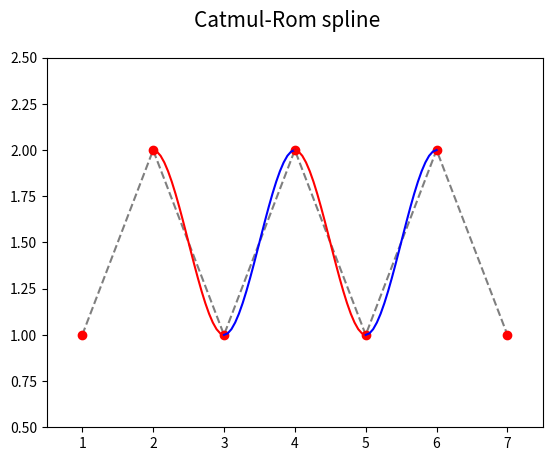
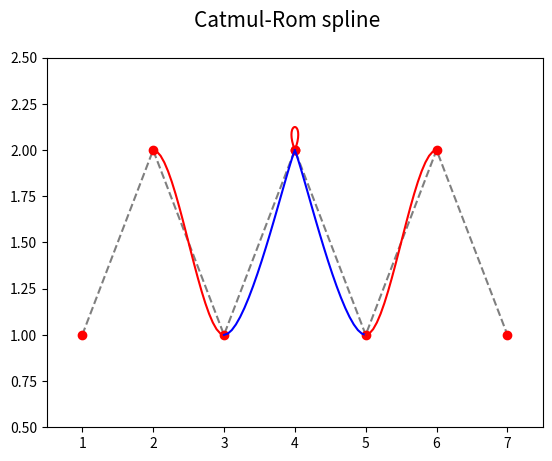
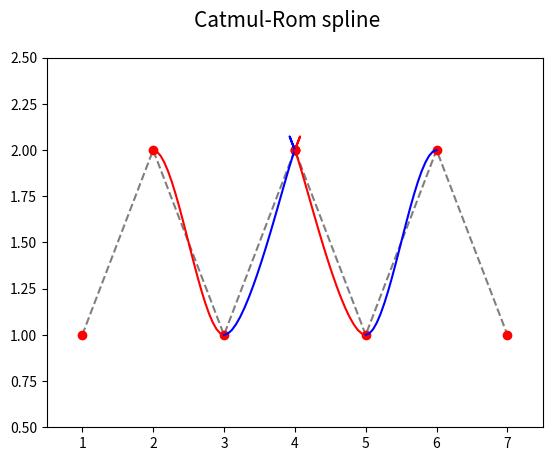

The script that saved these images, in order:
"""Parametrická křivka: Catmul-Romova spline, násobné body uprostřed křivky."""

import numpy as np
import matplotlib.pyplot as plt

# hodnoty parametru t
t = np.linspace(0, 1, 20)

# řídicí body Catmul-Romovy spline
xc1 = [1, 2, 3, 4, 5, 6, 7]
yc1 = [1, 2, 1, 2, 1, 2, 1]

# násobné řídicí body Catmul-Romovy spline
xc2 = [1, 2, 3, 4, 4, 5, 6, 7]
yc2 = [1, 2, 1, 2, 2, 1, 2, 1]

# násobné řídicí body Catmul-Romovy spline
xc3 = [1, 2, 3, 4, 4, 4, 5, 6, 7]
yc3 = [1, 2, 1, 2, 2, 2, 1, 2, 1]

# koeficient Catmul-Romovy spline
tau = 0.5

# bázové polynomy
Q = [-tau*t + 2*tau*t**2 - tau*t**3,
     1+(tau-3)*t**2+(2-tau)*t**3,
     tau*t + (3-2*tau)*t**2 + (tau-2)*t**3,
     -tau*t**2+tau*t**3]


def draw_catmul_rom_arc(xc, yc, ax, style):
    x = 0
    y = 0
    for i in range(0, 4):
        x += xc[i]*Q[i]
        y += yc[i]*Q[i]

    # vrcholy na křivce pospojované úsečkami
    ax.plot(x, y, style)


def draw_catmul_rom_spline(filename, xc, yc, draw_first_arcs, draw_second_arcs):
    # rozměry grafu při uložení: 640x480 pixelů
    fig, ax = plt.subplots(1, figsize=(6.4, 4.8))

    # titulek grafu
    fig.suptitle('Catmul-Rom spline', fontsize=15)

    # určení rozsahů na obou souřadných osách
    ax.set_xlim(0.5, 7.5)
    ax.set_ylim(0.5, 2.5)

    # řídicí body Catmul-Romovy spline
    ax.plot(xc, yc, 'k--', alpha=0.5)
    ax.plot(xc, yc, 'ro')

    # první dva oblouky s násobnými body
    if draw_first_arcs:
        draw_catmul_rom_arc((xc[0], xc[0], xc[0], xc[1]),
                            (yc[0], yc[0], yc[0], yc[1]), ax, "g-")

    if draw_second_arcs:
        draw_catmul_rom_arc((xc[0], xc[0], xc[1], xc[2]),
                            (yc[0], yc[0], yc[1], yc[2]), ax, "y-")

    last = len(xc)

    # další oblouky
    for start in range(0, last-3):
        style = "r-" if start % 2 == 0 else "b-"
        draw_catmul_rom_arc(xc[start:start+4], yc[start:start+4], ax, style)

    # poslední dva oblouky s násobnými body
    if draw_second_arcs:
        draw_catmul_rom_arc((xc[last-3], xc[last-2], xc[last-1], xc[last-1]),
                            (yc[last-3], yc[last-2], yc[last-1], yc[last-1]), ax, "y-")

    if draw_first_arcs:
        draw_catmul_rom_arc((xc[last-2], xc[last-1], xc[last-1], xc[last-1]),
                            (yc[last-2], yc[last-1], yc[last-1], yc[last-1]), ax, "g-")

    # uložení grafu do rastrového obrázku
    plt.savefig(filename)

    # zobrazení grafu
    plt.show()


# čtyři varianty B-spline křivky
draw_catmul_rom_spline("Catmul-Rom-spline_4A.png", xc1, yc1, False, False)
draw_catmul_rom_spline("Catmul-Rom-spline_4B.png", xc2, yc2, False, False)
draw_catmul_rom_spline("Catmul-Rom-spline_4C.png", xc3, yc3, False, False)
